The GitHub repository Ngangbam-Elvish/Brain-Tumor-Classification contains a labelled image folder "balanced_dataset" with 4 categories: glioma, meningioma, no tumor, pituitary tumor. Examples follow, each with its label.

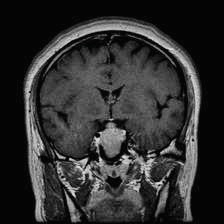
Label: pituitary tumor

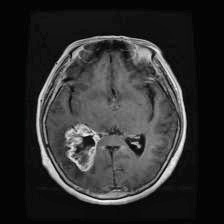
Label: glioma

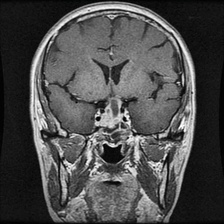
Label: pituitary tumor

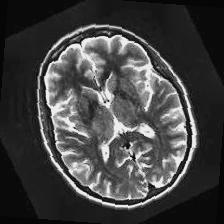
Label: no tumor

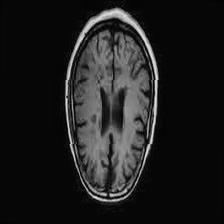
Label: no tumor

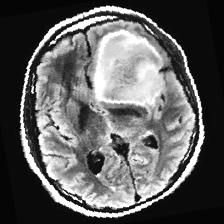
Label: meningioma
